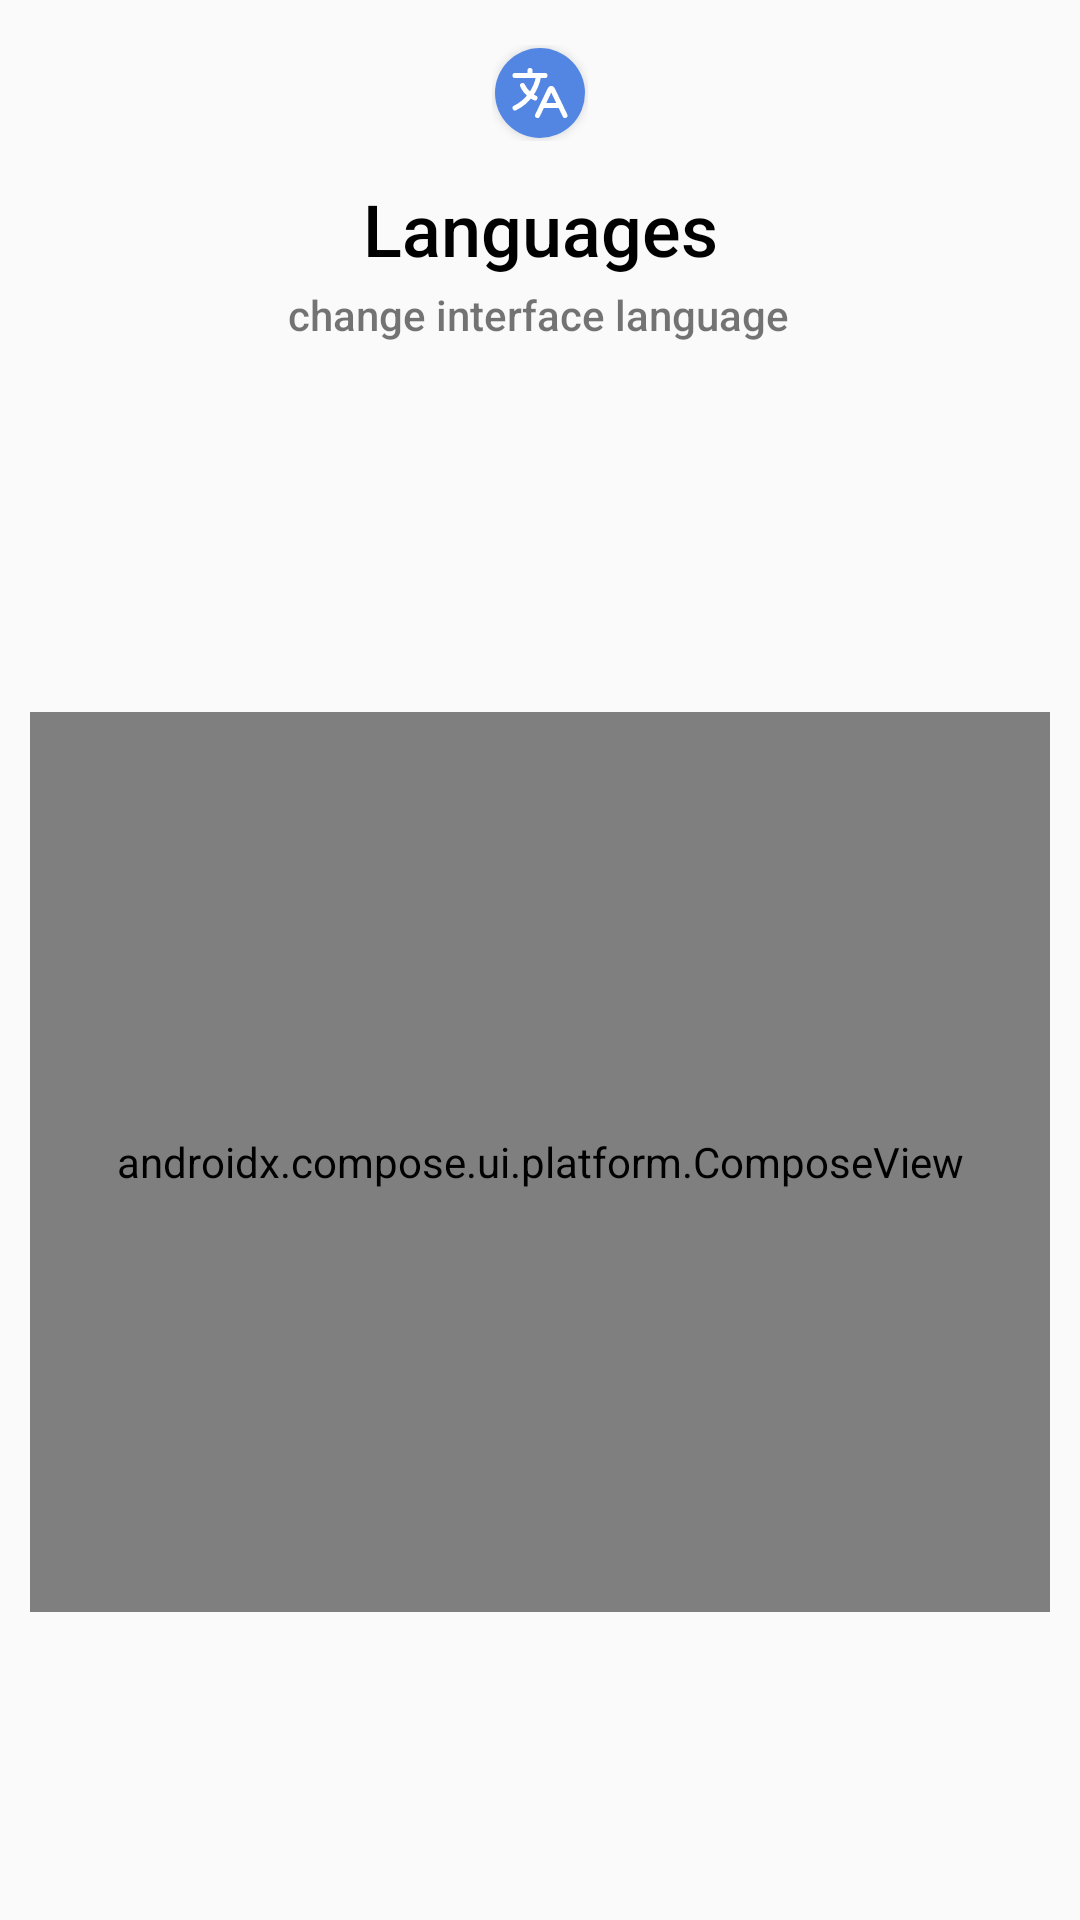

Layout XML and referenced resources for this Android screen:
<!-- AndroidManifest.xml: application theme Theme.Words -->
<!-- res/layout/fragment_languages.xml -->
<?xml version="1.0" encoding="utf-8"?>
<androidx.constraintlayout.widget.ConstraintLayout xmlns:android="http://schemas.android.com/apk/res/android"
    xmlns:app="http://schemas.android.com/apk/res-auto"
    android:layout_width="match_parent"
    android:layout_height="match_parent"
    android:layout_margin="20dp"
    android:background="@drawable/dialog_shape">

    <FrameLayout
        android:id="@+id/constraintImageHolder"
        android:layout_width="wrap_content"
        android:layout_height="wrap_content"
        android:layout_marginTop="10dp"
        android:padding="5dp"
        app:layout_constraintEnd_toEndOf="parent"
        app:layout_constraintStart_toStartOf="parent"
        app:layout_constraintTop_toTopOf="parent">

        <androidx.cardview.widget.CardView
            android:id="@+id/photoIcon"
            android:layout_width="30dp"
            android:layout_height="30dp"
            android:layout_centerHorizontal="true"
            android:layout_margin="1dp"
            android:innerRadius="0dp"
            android:shape="ring"
            app:cardCornerRadius="50dp"
            app:layout_constraintBottom_toBottomOf="parent"
            app:layout_constraintEnd_toEndOf="parent"
            app:layout_constraintStart_toStartOf="parent"
            app:layout_constraintTop_toTopOf="parent">

            <ImageView
                android:layout_width="match_parent"
                android:layout_height="match_parent"
                android:background="#5386E3"
                android:padding="5dp"
                android:scaleType="centerCrop"
                android:src="@drawable/ic_language" />
        </androidx.cardview.widget.CardView>
    </FrameLayout>

    <TextView
        android:id="@+id/userName"
        android:layout_width="wrap_content"
        android:layout_height="wrap_content"
        android:layout_marginTop="8dp"
        android:fontFamily="sans-serif-medium"
        android:text="@string/languages"
        android:textColor="@color/black"
        android:textSize="24sp"
        app:layout_constraintEnd_toEndOf="@+id/constraintImageHolder"
        app:layout_constraintStart_toStartOf="@+id/constraintImageHolder"
        app:layout_constraintTop_toBottomOf="@+id/constraintImageHolder" />

    <TextView
        android:id="@+id/userBio"
        android:layout_width="wrap_content"
        android:layout_height="wrap_content"
        android:layout_marginTop="3dp"
        android:fontFamily="sans-serif-medium"
        android:text="change interface language"
        app:layout_constraintEnd_toEndOf="@+id/userName"
        app:layout_constraintHorizontal_bias="0.514"
        app:layout_constraintStart_toStartOf="@+id/userName"
        app:layout_constraintTop_toBottomOf="@+id/userName" />

    <androidx.compose.ui.platform.ComposeView
        android:id="@+id/rvLanguages"
        android:layout_width="match_parent"
        android:layout_height="300dp"
        android:layout_marginStart="10dp"
        android:layout_marginTop="20dp"
        android:layout_marginEnd="10dp"
        app:layout_constraintBottom_toBottomOf="parent"
        app:layout_constraintEnd_toEndOf="parent"
        app:layout_constraintStart_toStartOf="parent"
        app:layout_constraintTop_toBottomOf="@id/userBio" />

</androidx.constraintlayout.widget.ConstraintLayout>
<!-- resources referenced by this layout -->
<resources>
  <color name="black">#FF000000</color>
  <!-- drawable dialog_shape (drawable) -->
  <?xml version="1.0" encoding="utf-8"?>
  <shape xmlns:android="http://schemas.android.com/apk/res/android">
      <corners android:topRightRadius="20dp"
          android:radius="15dp"/>
      <solid android:color="#fafafa"></solid>
  </shape>
  <!-- drawable ic_language (drawable) -->
  <vector xmlns:android="http://schemas.android.com/apk/res/android"
      android:width="24dp"
      android:height="24dp"
      android:viewportWidth="24"
      android:viewportHeight="24">
    <path
        android:pathData="M12.913,17H20.087M12.913,17L11,21M12.913,17L15.778,11.009C16.009,10.526 16.125,10.285 16.283,10.209C16.42,10.142 16.58,10.142 16.717,10.209C16.875,10.285 16.991,10.526 17.222,11.009L20.087,17M20.087,17L22,21M2,5H8M8,5H11.5M8,5V3M11.5,5H14M11.5,5C11.004,7.957 9.853,10.636 8.166,12.884M10,14C9.387,13.725 8.763,13.342 8.166,12.884M8.166,12.884C6.813,11.848 5.603,10.427 5,9M8.166,12.884C6.561,15.023 4.471,16.772 2,18"
        android:strokeLineJoin="round"
        android:strokeWidth="2"
        android:fillColor="#00000000"
        android:strokeColor="#ffff"
        android:strokeLineCap="round"/>
  </vector>
  <string name="languages">Languages</string>
  <style name="Theme.Words" parent="Theme.MaterialComponents.Light.NoActionBar.Bridge">
          
          <item name="colorPrimary">@color/blueberry</item>
          <item name="colorPrimaryVariant">@color/blue_purple</item>
          <item name="colorOnPrimary">@color/white</item>
          
          <item name="colorSecondary">@color/teal_200</item>
          <item name="colorSecondaryVariant">@color/teal_700</item>
          <item name="colorOnSecondary">@color/black</item>
          
          <item name="android:statusBarColor">?attr/colorPrimaryVariant</item>
          
          <item name="bottomSheetDialogTheme">@style/AppBottomSheetDialogTheme</item>
      </style>
  <color name="blueberry">#6078F3</color>
  <color name="blue_purple">#99A7EF</color>
  <color name="white">#FFFFFFFF</color>
  <color name="teal_200">#FF03DAC5</color>
  <color name="teal_700">#FF018786</color>
  <style name="AppBottomSheetDialogTheme" parent="Theme.Material3.DayNight.BottomSheetDialog">
          <item name="bottomSheetStyle">@style/AppModalStyle</item>
      </style>
  <style name="AppModalStyle" parent="Widget.Design.BottomSheet.Modal">
          <item name="android:background">@drawable/bottom_sheet_shape</item>
      </style>
  <!-- drawable bottom_sheet_shape (drawable) -->
  <?xml version="1.0" encoding="utf-8"?>
  <shape xmlns:android="http://schemas.android.com/apk/res/android">
      <corners android:topRightRadius="20dp"
          android:topLeftRadius="15dp"/>
      <solid android:color="@color/white"></solid>
  </shape>
</resources>
